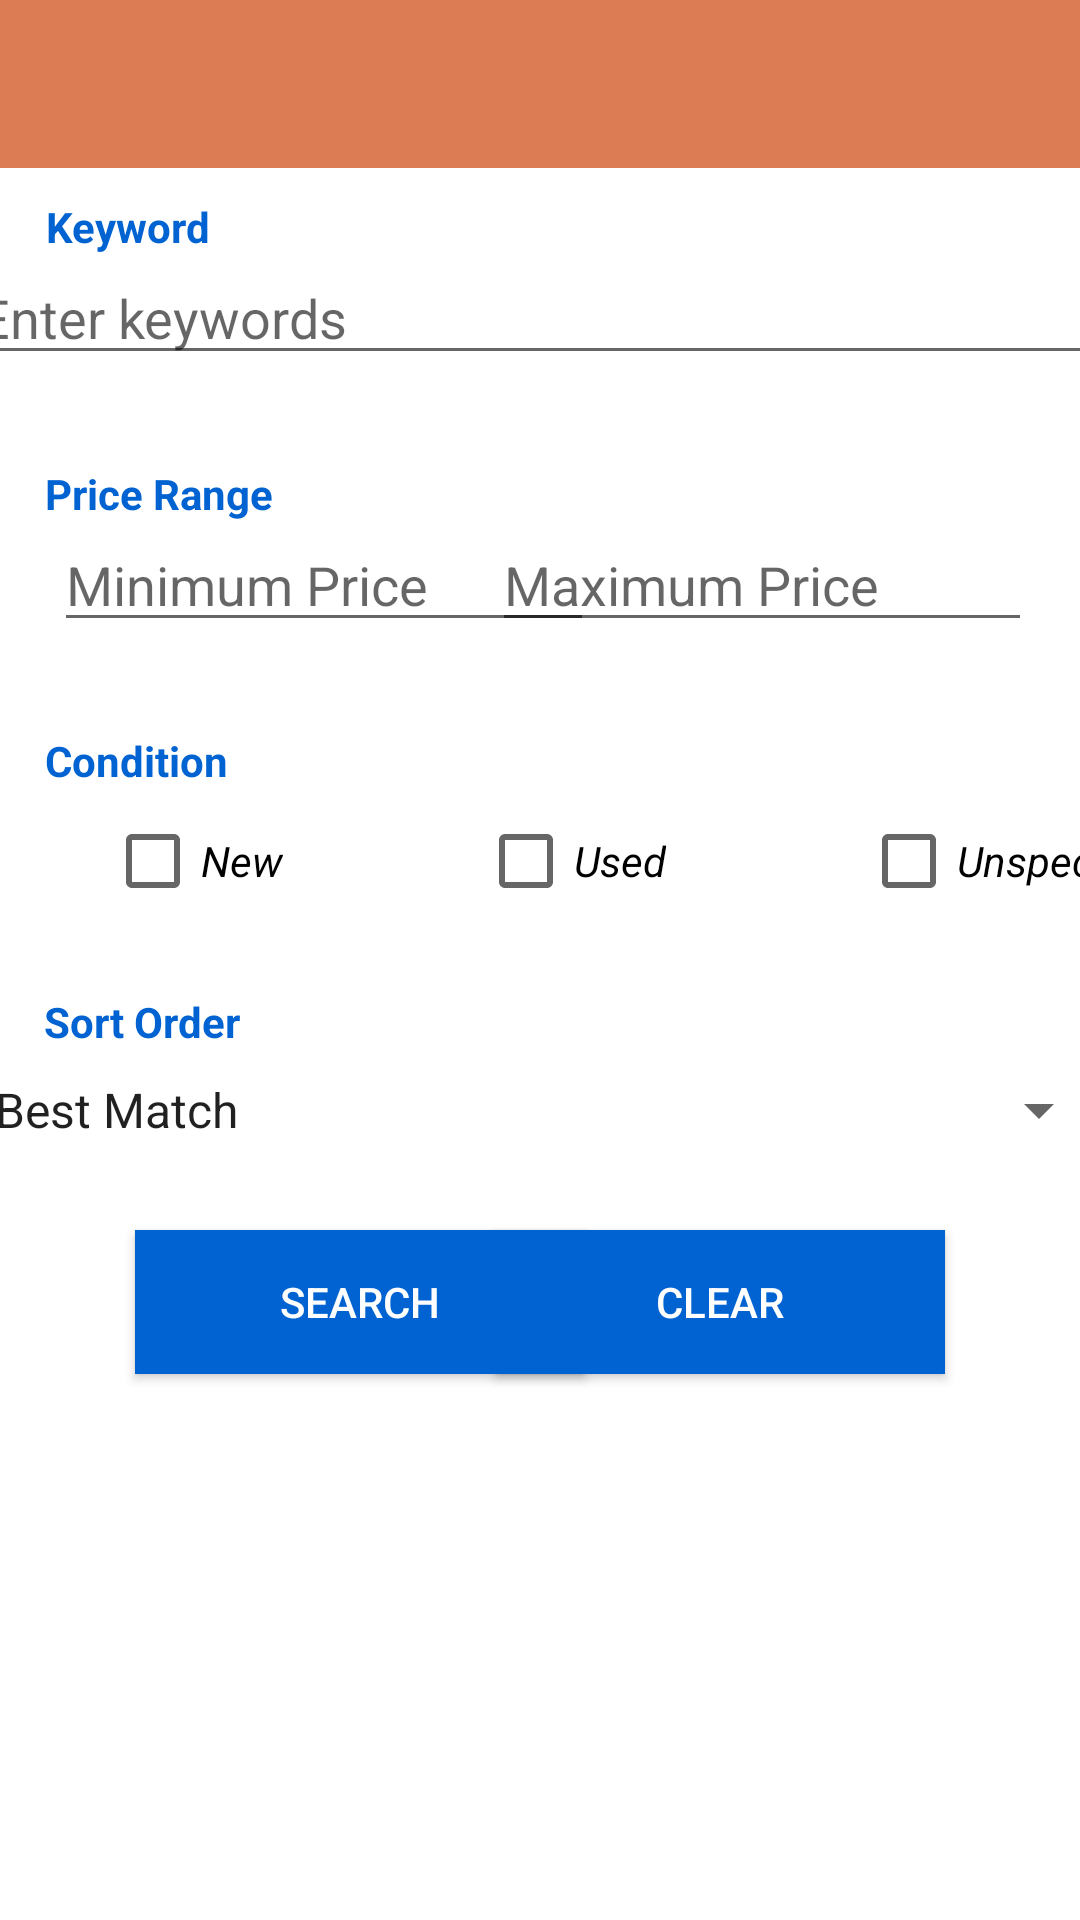

Here is an Android app screen rendered from its layout file. Give the layout XML and the strings, colors and styles it references.
<!-- AndroidManifest.xml: fallback theme Theme.MaterialComponents.DayNight.NoActionBar -->
<!-- res/layout/main_page.xml -->
<?xml version="1.0" encoding="utf-8"?>
<androidx.constraintlayout.widget.ConstraintLayout xmlns:android="http://schemas.android.com/apk/res/android"
    xmlns:app="http://schemas.android.com/apk/res-auto"
    xmlns:tools="http://schemas.android.com/tools"
    android:layout_width="match_parent"
    android:layout_height="match_parent"
    tools:context=".MainPage">

    <include
        android:id="@+id/app_bar"
        layout="@layout/app_bar" />

    <TextView
        android:id="@+id/keyword_label"
        android:layout_width="wrap_content"
        android:layout_height="wrap_content"
        android:layout_marginTop="10dp"
        android:labelFor="@id/keyword"
        android:text="@string/keyword"
        android:textColor="@color/ic_launcher_background"
        android:textStyle="bold"
        android:visibility="visible"
        app:layout_constraintEnd_toEndOf="parent"
        app:layout_constraintHorizontal_bias="0.05"
        app:layout_constraintStart_toStartOf="parent"
        app:layout_constraintTop_toBottomOf="@+id/app_bar" />

    <EditText
        android:id="@+id/keyword"
        android:layout_width="380dp"
        android:layout_height="40dp"
        android:autofillHints=""
        android:ems="10"
        android:hint="@string/enter_keywords"
        android:inputType="textPersonName"
        app:layout_constraintEnd_toEndOf="parent"
        app:layout_constraintHorizontal_bias="0.58"
        app:layout_constraintStart_toStartOf="parent"
        app:layout_constraintTop_toBottomOf="@+id/keyword_label" />

    <TextView
        android:id="@+id/keyword_error"
        android:layout_width="wrap_content"
        android:layout_height="wrap_content"
        android:text="@string/keyword_error"
        android:textColor="#ff0000"
        android:textStyle="italic"
        android:visibility="gone"
        app:layout_constraintEnd_toEndOf="parent"
        app:layout_constraintHorizontal_bias="0.075"
        app:layout_constraintStart_toStartOf="parent"
        app:layout_constraintTop_toBottomOf="@+id/keyword" />

    <TextView
        android:id="@+id/price_label"
        android:layout_width="wrap_content"
        android:layout_height="wrap_content"
        android:layout_marginTop="30dp"
        android:text="@string/price_range"
        android:textColor="@color/ic_launcher_background"
        android:textStyle="bold"
        app:layout_constraintEnd_toEndOf="parent"
        app:layout_constraintHorizontal_bias="0.053"
        app:layout_constraintStart_toStartOf="parent"
        app:layout_constraintTop_toBottomOf="@+id/keyword" />

    <EditText
        android:id="@+id/min_price"
        android:layout_width="180dp"
        android:layout_height="40dp"
        android:layout_marginStart="18dp"
        android:ems="10"
        android:hint="@string/min_price"
        android:importantForAutofill="no"
        android:inputType="number"
        app:layout_constraintStart_toStartOf="parent"
        app:layout_constraintTop_toBottomOf="@+id/price_label" />

    <EditText
        android:id="@+id/max_price"
        android:layout_width="180dp"
        android:layout_height="40dp"
        android:layout_marginEnd="16dp"
        android:ems="10"
        android:hint="@string/max_price"
        android:importantForAutofill="no"
        android:inputType="number"
        app:layout_constraintEnd_toEndOf="parent"
        app:layout_constraintHorizontal_bias="1.0"
        app:layout_constraintStart_toEndOf="@+id/min_price"
        app:layout_constraintTop_toBottomOf="@+id/price_label" />

    <TextView
        android:id="@+id/price_error"
        android:layout_width="wrap_content"
        android:layout_height="wrap_content"
        android:text="@string/price_error"
        android:textColor="#ff0000"
        android:textStyle="italic"
        android:visibility="gone"
        app:layout_constraintEnd_toEndOf="parent"
        app:layout_constraintHorizontal_bias="0.079"
        app:layout_constraintStart_toStartOf="parent"
        app:layout_constraintTop_toBottomOf="@+id/min_price" />

    <TextView
        android:id="@+id/condition_label"
        android:layout_width="wrap_content"
        android:layout_height="wrap_content"
        android:layout_marginTop="30dp"
        android:text="@string/condition"
        android:textColor="@color/ic_launcher_background"
        android:textStyle="bold"
        app:layout_constraintEnd_toEndOf="parent"
        app:layout_constraintHorizontal_bias="0.05"
        app:layout_constraintStart_toStartOf="parent"
        app:layout_constraintTop_toBottomOf="@+id/min_price" />

    <CheckBox
        android:id="@+id/condition_new"
        android:layout_width="wrap_content"
        android:layout_height="wrap_content"
        android:layout_marginStart="35dp"
        android:text="@string/condition_new"
        android:textStyle="italic"
        app:layout_constraintStart_toStartOf="parent"
        app:layout_constraintTop_toBottomOf="@+id/condition_label" />

    <CheckBox
        android:id="@+id/condition_used"
        android:layout_width="wrap_content"
        android:layout_height="wrap_content"
        android:layout_marginStart="65dp"
        android:text="@string/condition_used"
        android:textStyle="italic"
        app:layout_constraintStart_toEndOf="@+id/condition_new"
        app:layout_constraintTop_toBottomOf="@+id/condition_label" />

    <CheckBox
        android:id="@+id/condition_unspecified"
        android:layout_width="wrap_content"
        android:layout_height="wrap_content"
        android:layout_marginStart="65dp"
        android:text="@string/condition_unspecified"
        android:textStyle="italic"
        app:layout_constraintStart_toEndOf="@+id/condition_used"
        app:layout_constraintTop_toBottomOf="@+id/condition_label" />

    <TextView
        android:id="@+id/sort_label"
        android:layout_width="wrap_content"
        android:layout_height="wrap_content"
        android:layout_marginTop="20dp"
        android:text="@string/sort_order"
        android:textColor="@color/ic_launcher_background"
        android:textStyle="bold"
        app:layout_constraintEnd_toEndOf="parent"
        app:layout_constraintHorizontal_bias="0.05"
        app:layout_constraintStart_toStartOf="parent"
        app:layout_constraintTop_toBottomOf="@+id/condition_new" />

    <Spinner
        android:id="@+id/sort"
        android:layout_width="380dp"
        android:layout_height="40dp"
        android:entries="@array/sort_orders"
        app:layout_constraintEnd_toEndOf="parent"
        app:layout_constraintStart_toStartOf="parent"
        app:layout_constraintTop_toBottomOf="@+id/sort_label" />

    <Button
        android:id="@+id/search"
        android:layout_width="wrap_content"
        android:layout_height="wrap_content"
        android:layout_marginStart="45dp"
        android:layout_marginTop="20dp"
        android:width="150dp"
        android:background="@color/ic_launcher_background"
        android:text="@string/search"
        android:textColor="@android:color/white"
        app:layout_constraintStart_toStartOf="parent"
        app:layout_constraintTop_toBottomOf="@+id/sort" />

    <Button
        android:id="@+id/clear"
        android:layout_width="wrap_content"
        android:layout_height="wrap_content"
        android:layout_marginTop="20dp"
        android:layout_marginEnd="45dp"
        android:width="150dp"
        android:background="@color/ic_launcher_background"
        android:text="@string/clear"
        android:textColor="@android:color/white"
        app:layout_constraintEnd_toEndOf="parent"
        app:layout_constraintTop_toBottomOf="@+id/sort" />

</androidx.constraintlayout.widget.ConstraintLayout>
<!-- res/layout/app_bar.xml (included above) -->
<?xml version="1.0" encoding="utf-8"?>
<androidx.appcompat.widget.Toolbar xmlns:android="http://schemas.android.com/apk/res/android"
    xmlns:app="http://schemas.android.com/apk/res-auto"
    android:layout_width="match_parent"
    android:layout_height="?attr/actionBarSize"
    android:background="@color/colorPrimary"
    android:theme="@style/ThemeOverlay.AppCompat.Dark.ActionBar"
    app:layout_constraintEnd_toEndOf="parent"
    app:layout_constraintStart_toStartOf="parent"
    app:layout_constraintTop_toTopOf="parent">

</androidx.appcompat.widget.Toolbar>
<!-- resources referenced by this layout -->
<resources>
  <string-array name="sort_orders">
          <item>Best Match</item>
          <item>Price: Highest first</item>
          <item>Price + Shipping: Highest first</item>
          <item>Price + Shipping: Lowest first</item>
      </string-array>
  <color name="colorPrimary">#dc7c54</color>
  <color name="ic_launcher_background">#0063D1</color>
  <string name="clear">Clear</string>
  <string name="condition">Condition</string>
  <string name="condition_new">New</string>
  <string name="condition_unspecified">Unspecified</string>
  <string name="condition_used">Used</string>
  <string name="enter_keywords">Enter keywords</string>
  <string name="keyword">Keyword</string>
  <string name="keyword_error">Please enter mandatory field</string>
  <string name="max_price">Maximum Price</string>
  <string name="min_price">Minimum Price</string>
  <string name="price_error">Please enter valid price values</string>
  <string name="price_range">Price Range</string>
  <string name="search">Search</string>
  <string name="sort_order">Sort Order</string>
</resources>
